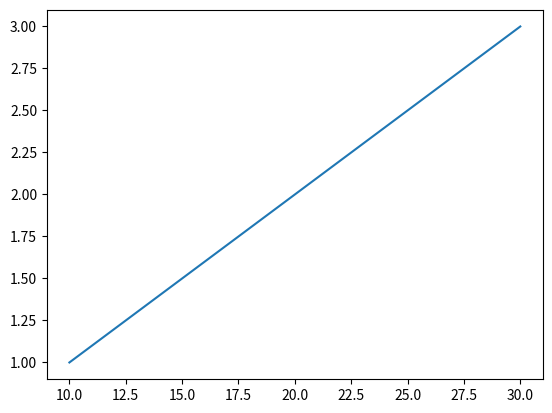

Write the Python code that produced this figure.
import matplotlib.pyplot as plt
import numpy as np
x=np.array([10,20,30])
y=np.array([1,2,3])
plt.plot(x,y)
plt.show()